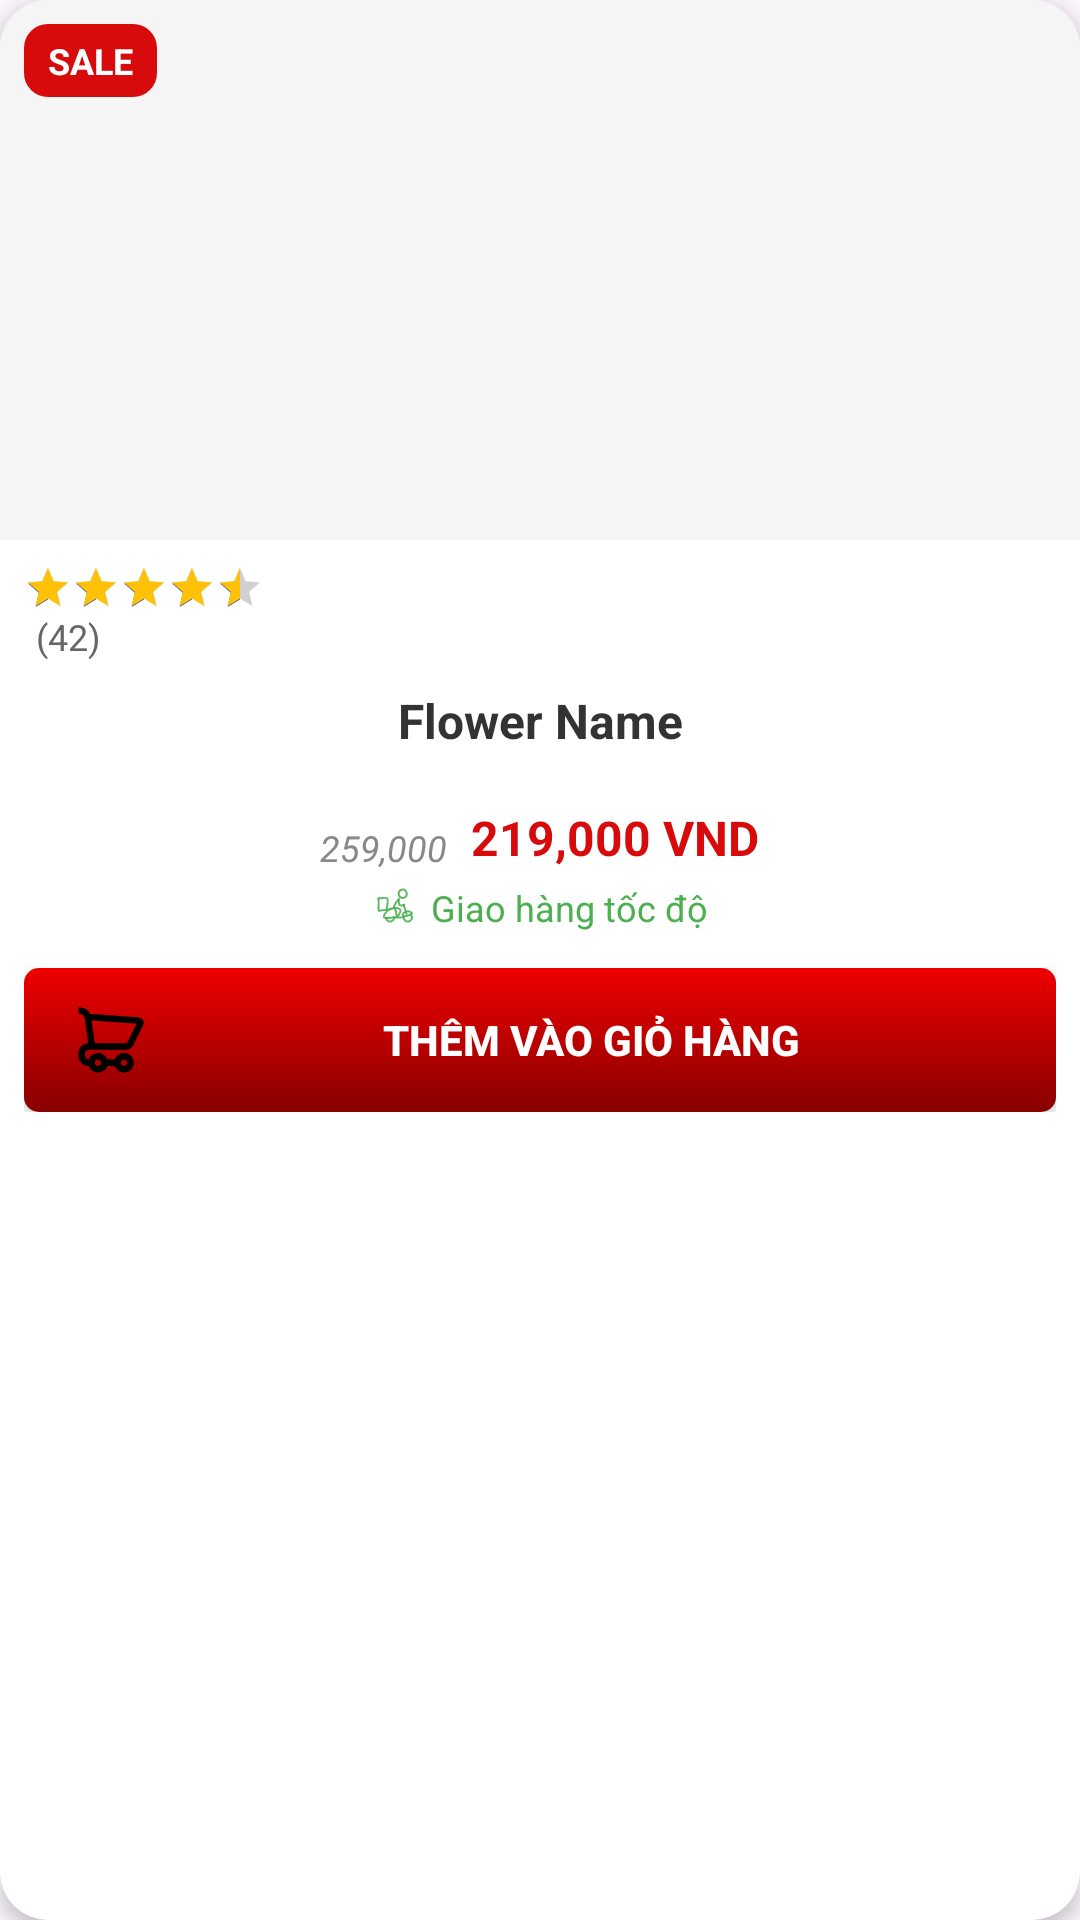

Reconstruct the res/layout file that produces this screen, plus the resources it refers to.
<!-- AndroidManifest.xml: application theme Theme.JSFLOWER -->
<!-- res/layout/menu_item.xml -->
<?xml version="1.0" encoding="utf-8"?>
<androidx.cardview.widget.CardView xmlns:android="http://schemas.android.com/apk/res/android"
    xmlns:app="http://schemas.android.com/apk/res-auto"
    xmlns:tools="http://schemas.android.com/tools"
    android:layout_width="match_parent"
    android:layout_height="wrap_content"
    android:layout_margin="8dp"
    app:cardCornerRadius="16dp"
    app:cardElevation="4dp">

    <LinearLayout
        android:layout_width="match_parent"
        android:layout_height="wrap_content"
        android:orientation="vertical">

        
        <FrameLayout
            android:layout_width="match_parent"
            android:layout_height="wrap_content">

            
            <ImageView
                android:id="@+id/menuImage"
                android:layout_width="match_parent"
                android:layout_height="180dp"
                android:scaleType="centerCrop"
                android:padding="4dp"
                android:background="#F5F5F5"
                tools:srcCompat="@tools:sample/backgrounds/scenic"/>

            
            <TextView
                android:id="@+id/tagBadge"
                android:layout_width="wrap_content"
                android:layout_height="wrap_content"
                android:text="SALE"
                android:textColor="#FFFFFF"
                android:textSize="12sp"
                android:textStyle="bold"
                android:background="@drawable/sale_badge_shape"
                android:paddingStart="8dp"
                android:paddingEnd="8dp"
                android:paddingTop="4dp"
                android:paddingBottom="4dp"
                android:layout_margin="8dp"/>

        </FrameLayout>

        
        <LinearLayout
            android:layout_width="match_parent"
            android:layout_height="wrap_content"
            android:orientation="vertical"
            android:padding="8dp">

            
            <RatingBar
                android:id="@+id/ratingBar"
                style="?android:attr/ratingBarStyleSmall"
                android:layout_width="wrap_content"
                android:layout_height="wrap_content"
                android:numStars="5"
                android:progressTint="#FFC107"
                android:rating="4.5"
                android:stepSize="0.5" />

            <TextView
                android:id="@+id/ratingText"
                android:layout_width="wrap_content"
                android:layout_height="wrap_content"
                android:layout_marginStart="4dp"
                android:text="(42)"
                android:textColor="#666666"
                android:textSize="12sp" />

            
            <TextView
                android:id="@+id/menuFlowerName"
                android:layout_width="match_parent"
                android:layout_height="wrap_content"
                android:ellipsize="end"
                android:maxLines="2"
                android:text="Flower Name"
                android:textAlignment="center"
                android:textColor="#333333"
                android:textSize="16sp"
                android:textStyle="bold"
                android:minHeight="40dp"
                android:gravity="center" />

            <LinearLayout
                android:layout_width="match_parent"
                android:layout_height="wrap_content"
                android:gravity="center"
                android:orientation="horizontal"
                android:layout_marginTop="8dp">

                <TextView
                    android:id="@+id/realPrice"
                    android:layout_width="wrap_content"
                    android:layout_height="22dp"
                    android:layout_marginEnd="8dp"
                    android:paddingTop="6dp"
                    android:text="259,000"
                    android:textColor="#888888"
                    android:textSize="12sp"
                    android:textStyle="italic"/>
                <TextView
                    android:id="@+id/menusalePrice"
                    android:layout_width="wrap_content"
                    android:layout_height="wrap_content"
                    android:text="219,000"
                    android:textColor="#D70B0B"
                    android:textSize="16sp"
                    android:textStyle="bold" />

                <TextView
                    android:id="@+id/textView25"
                    android:layout_width="wrap_content"
                    android:layout_height="wrap_content"
                    android:layout_marginStart="4dp"
                    android:text="VND"
                    android:textColor="#D70B0B"
                    android:textSize="16sp"
                    android:textStyle="bold" />
            </LinearLayout>

            
            <LinearLayout
                android:layout_width="match_parent"
                android:layout_height="wrap_content"
                android:gravity="center"
                android:layout_marginTop="4dp">

                <ImageView
                    android:layout_width="16dp"
                    android:layout_height="16dp"
                    android:src="@drawable/delivery_scooter_svgrepo_com"
                    app:tint="#4CAF50" />

                <TextView
                    android:layout_width="wrap_content"
                    android:layout_height="wrap_content"
                    android:text="Giao hàng tốc độ"
                    android:textSize="12sp"
                    android:textColor="#4CAF50"
                    android:layout_marginStart="4dp"/>
            </LinearLayout>

            
            <Button
                android:id="@+id/menuAddToCart"
                android:layout_width="match_parent"
                android:layout_height="48dp"
                android:layout_marginTop="12dp"
                android:background="@drawable/addtocardshape"
                android:gravity="center"
                android:text="Thêm vào giỏ hàng"
                android:textColor="@android:color/white"
                android:textSize="14sp"
                android:textStyle="bold"
                android:drawableStart="@drawable/cart"
                android:drawablePadding="8dp"
                android:paddingStart="16dp"
                android:paddingEnd="16dp"/>
        </LinearLayout>
    </LinearLayout>
</androidx.cardview.widget.CardView>
<!-- resources referenced by this layout -->
<resources>
  <!-- drawable addtocardshape (drawable) -->
  <?xml version="1.0" encoding="utf-8"?>
  <shape xmlns:android="http://schemas.android.com/apk/res/android"
      android:shape="rectangle">
  
      <corners android:radius="5dp" />
  
      <gradient
          android:startColor="@color/startcolor"
          android:endColor="@color/endcolor"
          android:angle="-45" />
  
  </shape>
  <!-- drawable cart (drawable) -->
  <vector xmlns:android="http://schemas.android.com/apk/res/android" android:height="26dp" android:viewportHeight="24" android:viewportWidth="24" android:width="26dp">
        
      <path android:fillColor="#000000" android:fillType="evenOdd" android:pathData="M5.56,4.06C5.722,4.022 5.894,4.002 6.071,4.003L20.041,5C21.292,5.022 22.517,6.06 21.913,7.409C21.795,7.672 21.263,8.741 20.418,10.424C20.073,11.111 19.719,11.814 19.365,12.516C19.164,12.914 19.164,12.914 19.022,13.194C18.958,13.322 18.932,13.372 18.917,13.403C18.63,14.142 18.023,14.713 17.264,14.953L17.117,15L7.038,15L7.024,14.999L5.05,14.999C4.481,15.027 4.027,15.481 4,16L3.998,16.94C4.033,17.512 4.49,17.969 5,18L5.171,18C5.583,16.835 6.694,16 8,16C9.306,16 10.417,16.835 10.829,18L13.171,18C13.583,16.835 14.694,16 16,16C17.657,16 19,17.343 19,19C19,20.657 17.657,22 16,22C14.694,22 13.583,21.165 13.171,20L10.829,20C10.417,21.165 9.306,22 8,22C6.693,22 5.582,21.165 5.17,19.999L4.943,19.998C3.363,19.909 2.097,18.644 2,17L2.001,15.95C2.08,14.359 3.35,13.086 4.99,13.001L4.01,6.141L4,6C4,5.353 3.671,4.585 3.293,4.207C3.195,4.109 2.758,4 2,4L2,2C3.242,2 4.138,2.224 4.707,2.793C5.042,3.128 5.337,3.569 5.56,4.06ZM7.113,13L16.769,13C16.903,12.927 17.007,12.808 17.059,12.662L17.108,12.549C17.131,12.502 17.131,12.502 17.237,12.292C17.379,12.012 17.379,12.012 17.579,11.615C17.933,10.914 18.286,10.212 18.616,9.555L18.631,9.526C19.209,8.375 19.65,7.49 19.893,6.995L6.01,6.001L6.99,12.86C7,12.928 7.049,12.982 7.113,13ZM16,20C16.552,20 17,19.552 17,19C17,18.448 16.552,18 16,18C15.448,18 15,18.448 15,19C15,19.552 15.448,20 16,20ZM8,20C8.552,20 9,19.552 9,19C9,18.448 8.552,18 8,18C7.448,18 7,18.448 7,19C7,19.552 7.448,20 8,20Z"/>
      
  </vector>
  <!-- drawable delivery_scooter_svgrepo_com: vector/xml drawable (drawable, 3753 chars, omitted) -->
  <!-- drawable sale_badge_shape (drawable) -->
  <shape xmlns:android="http://schemas.android.com/apk/res/android">
      <solid android:color="#D70B0B"/>
      <corners android:radius="8dp"/>
  </shape>
  <style name="Theme.JSFLOWER" parent="Base.Theme.JSFLOWER" />
  <color name="startcolor">#EE0000</color>
  <color name="endcolor">#880000</color>
  <style name="Base.Theme.JSFLOWER" parent="Theme.Material3.DayNight.NoActionBar">
          
          
      </style>
</resources>
